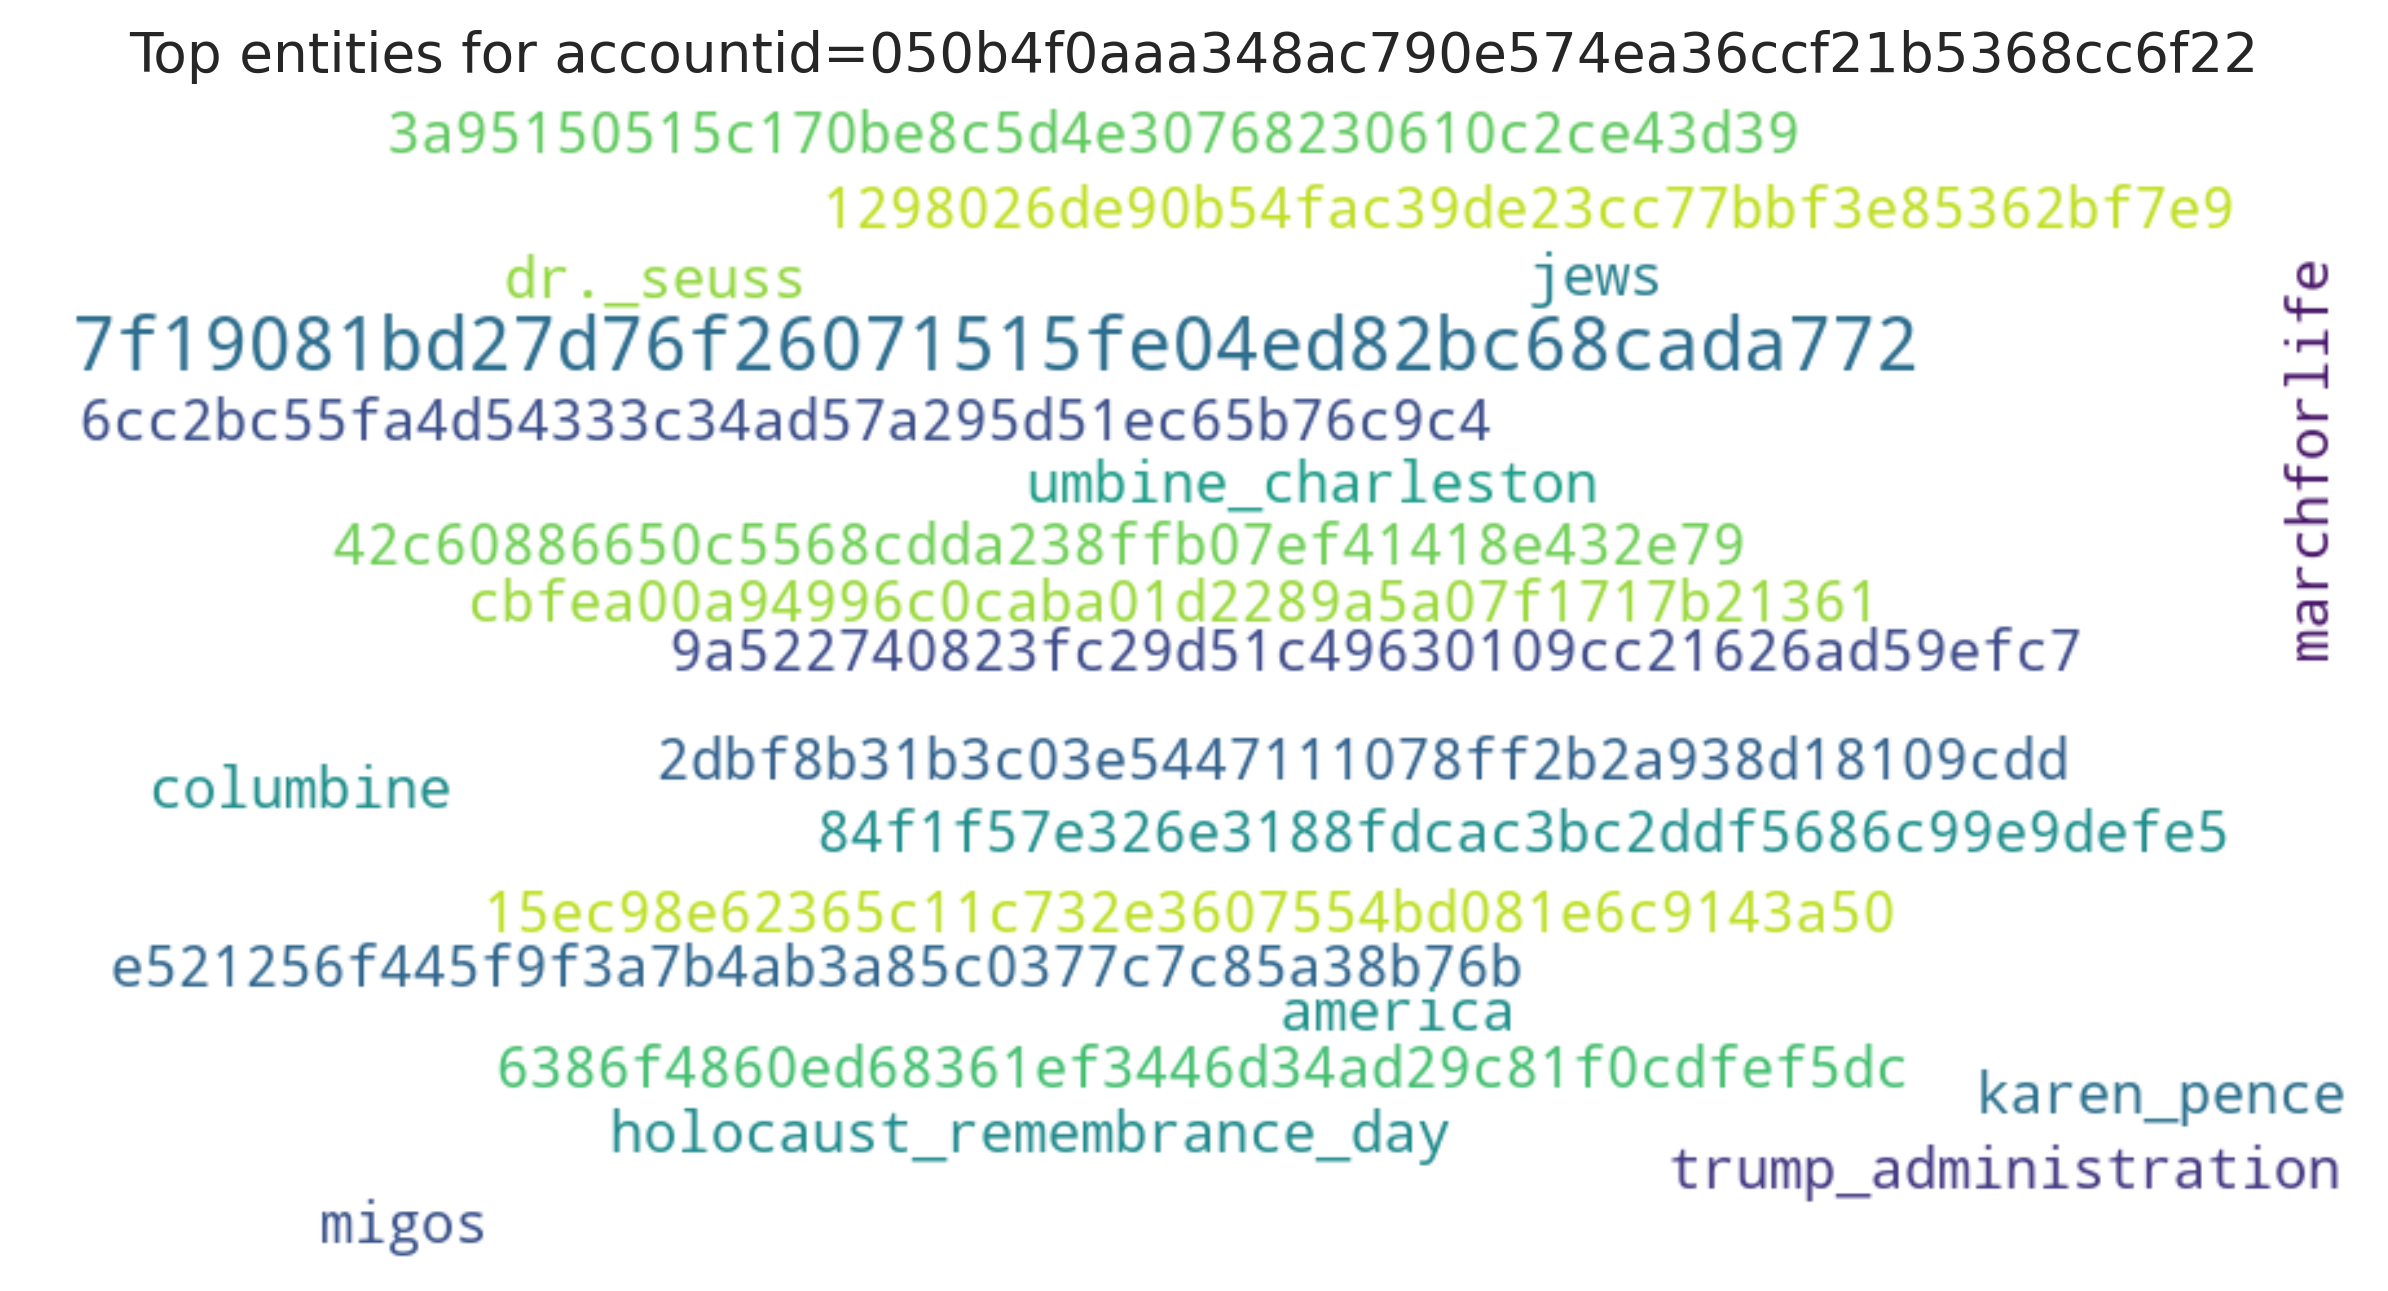

The data file committed next to this chart (first rows):
entity, count
7f19081bd27d76f26071515fe04ed82bc68cada7…, 2
marchforlife, 1
9a522740823fc29d51c49630109cc21626ad59ef…, 1
6386f4860ed68361ef3446d34ad29c81f0cdfef5…, 1
3a95150515c170be8c5d4e30768230610c2ce43d…, 1
2dbf8b31b3c03e5447111078ff2b2a938d18109c…, 1
6cc2bc55fa4d54333c34ad57a295d51ec65b76c9…, 1
84f1f57e326e3188fdcac3bc2ddf5686c99e9def…, 1
1298026de90b54fac39de23cc77bbf3e85362bf7…, 1
15ec98e62365c11c732e3607554bd081e6c9143a…, 1
42c60886650c5568cdda238ffb07ef41418e432e…, 1
cbfea00a94996c0caba01d2289a5a07f1717b213…, 1
e521256f445f9f3a7b4ab3a85c0377c7c85a38b7…, 1
columbine, 1
umbine_charleston, 1
migos, 1
trump_administration, 1
holocaust_remembrance_day, 1
dr._seuss, 1
america, 1
jews, 1
karen_pence, 1
